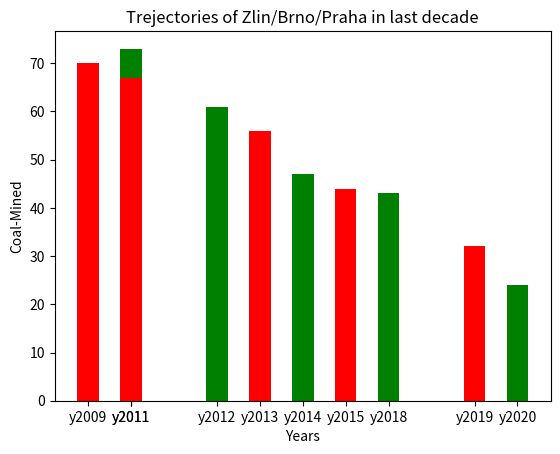

Reproduce this figure in Python.
import matplotlib.pyplot as plt 

# x-coordinates of left sides of bars 
coal =  [70,73,68,64,56,45,44,43,32,24] 
water =  [70,73,68,64,56,45,44,43,32,24] 
gas =  [70,73,68,64,56,45,44,43,32,24] 
air =  [70,73,67,61,56,47,44,43,32,24] 

# heights of bars 
y = [2010, 2011,2011,2013,2014,2015,2016,2017,2019,2020] 

# labels for bars 
yearIndex = ['y2009','y2010', 'y2011', 'y2012', 'y2013', 'y2014','y2015','y2018','y2019','y2020'] 
plt.bar(y, air, tick_label = yearIndex, width = 0.5, color = ['red', 'green']) 

plt.xlabel('Years') 
plt.ylabel('Coal-Mined') 
# plot title 
plt.title('Trejectories of Zlin/Brno/Praha in last decade') 
plt.show() 
